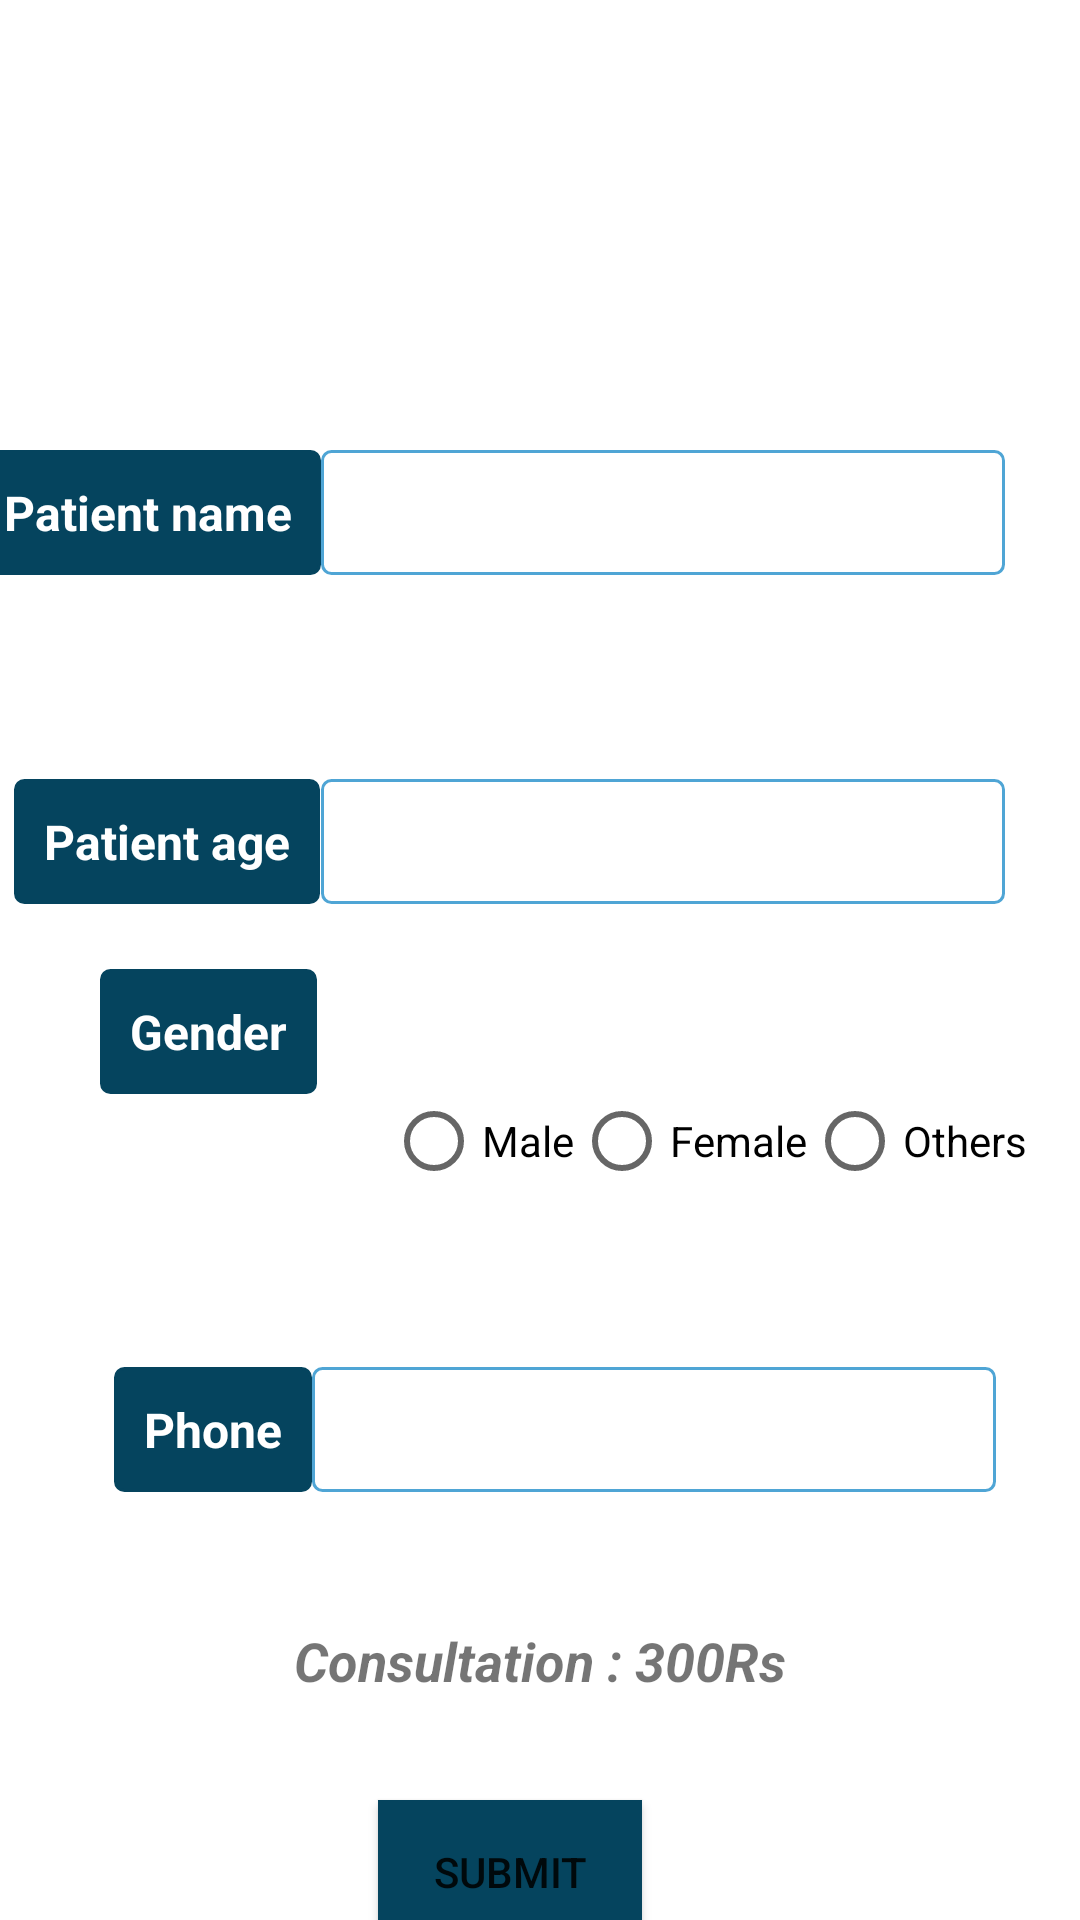

Android layout source for this screen:
<!-- AndroidManifest.xml: application theme Theme.HealPro -->
<!-- res/layout/activity_book_appointment.xml -->
<?xml version="1.0" encoding="utf-8"?>
<androidx.constraintlayout.widget.ConstraintLayout xmlns:android="http://schemas.android.com/apk/res/android"
    xmlns:app="http://schemas.android.com/apk/res-auto"
    xmlns:tools="http://schemas.android.com/tools"
    android:layout_width="match_parent"
    android:layout_height="match_parent"
    tools:context=".BookAppointment">

    <TextView
        android:id="@+id/concern"
        android:layout_width="match_parent"
        android:layout_height="wrap_content"
        android:layout_marginTop="50dp"
        android:fontFamily="cursive"
        android:gravity="center"
        android:textAlignment="center"
        android:textSize="20sp"
        android:textStyle="bold|italic"
        app:layout_constraintEnd_toEndOf="parent"
        app:layout_constraintTop_toTopOf="parent" />

    <Button
        android:id="@+id/submit_appointment"
        android:layout_width="wrap_content"
        android:layout_height="wrap_content"
        android:layout_marginTop="600dp"
        android:layout_marginEnd="146dp"
        android:background="@color/Navy_Blue"
        android:text="Submit"
        app:layout_constraintEnd_toEndOf="parent"
        app:layout_constraintTop_toTopOf="parent" />

    <EditText
        android:id="@+id/p_name"
        android:layout_width="wrap_content"
        android:layout_height="wrap_content"
        android:layout_marginTop="150dp"
        android:layout_marginEnd="25dp"
        android:background="@drawable/border"
        android:ems="12"
        android:inputType="textPersonName"
        android:textSize="16sp"
        app:layout_constraintBottom_toTopOf="@+id/p_age"
        app:layout_constraintEnd_toEndOf="parent"
        app:layout_constraintTop_toTopOf="parent"
        app:layout_constraintVertical_bias="1" />

    <EditText
        android:id="@+id/p_age"
        android:layout_width="wrap_content"
        android:layout_height="wrap_content"
        android:layout_marginTop="68dp"
        android:layout_marginEnd="25dp"
        android:background="@drawable/border"
        android:ems="12"
        android:inputType="number"
        android:textSize="16sp"
        app:layout_constraintEnd_toEndOf="parent"
        app:layout_constraintTop_toBottomOf="@+id/p_name" />

    <EditText
        android:id="@+id/p_phone"
        android:layout_width="wrap_content"
        android:layout_height="wrap_content"
        android:layout_marginTop="264dp"
        android:layout_marginEnd="28dp"
        android:background="@drawable/border"
        android:ems="12"
        android:inputType="number"
        android:textSize="16sp"
        app:layout_constraintEnd_toEndOf="parent"
        app:layout_constraintTop_toBottomOf="@+id/p_name" />

    <TextView
        android:id="@+id/textView15"
        android:layout_width="wrap_content"
        android:layout_height="wrap_content"
        android:layout_marginTop="150dp"
        android:background="@drawable/border"
        android:backgroundTint="@color/Navy_Blue"
        android:padding="10dp"
        android:text="Patient name"
        android:textColor="@color/white"
        android:textSize="16sp"
        android:textStyle="bold"
        app:layout_constraintBottom_toTopOf="@+id/textView3"
        app:layout_constraintEnd_toStartOf="@+id/p_name"
        app:layout_constraintHorizontal_bias="1"
        app:layout_constraintStart_toStartOf="parent"
        app:layout_constraintTop_toTopOf="parent"
        app:layout_constraintVertical_bias="0.0" />

    <TextView
        android:id="@+id/textView3"
        android:layout_width="wrap_content"
        android:layout_height="wrap_content"
        android:layout_marginTop="68dp"
        android:background="@drawable/border"
        android:backgroundTint="@color/Navy_Blue"
        android:inputType="number"
        android:padding="10dp"
        android:text="Patient age"
        android:textColor="@color/white"
        android:textSize="16dp"
        android:textStyle="bold"
        app:layout_constraintBottom_toBottomOf="parent"
        app:layout_constraintEnd_toStartOf="@+id/p_age"
        app:layout_constraintHorizontal_bias="0.95"
        app:layout_constraintStart_toStartOf="parent"
        app:layout_constraintTop_toBottomOf="@+id/p_name"
        app:layout_constraintVertical_bias="0.0" />

    <TextView
        android:id="@+id/textView14"
        android:layout_width="wrap_content"
        android:layout_height="wrap_content"
        android:layout_marginTop="264dp"
        android:background="@drawable/border"
        android:backgroundTint="@color/Navy_Blue"
        android:inputType="number"
        android:padding="10dp"
        android:text="Phone"
        android:textColor="@color/white"
        android:textSize="16dp"
        android:textStyle="bold"
        app:layout_constraintBottom_toBottomOf="parent"
        app:layout_constraintEnd_toStartOf="@+id/p_phone"
        app:layout_constraintHorizontal_bias="1.0"
        app:layout_constraintStart_toStartOf="parent"
        app:layout_constraintTop_toBottomOf="@+id/textView15"
        app:layout_constraintVertical_bias="0.0" />

    <TextView
        android:id="@+id/textView10"
        android:layout_width="wrap_content"
        android:layout_height="wrap_content"
        android:background="@drawable/border"
        android:backgroundTint="@color/Navy_Blue"
        android:inputType="number"
        android:padding="10dp"
        android:text="Gender"
        android:textColor="@color/white"
        android:textSize="16dp"
        android:textStyle="bold"
        app:layout_constraintBottom_toBottomOf="parent"
        app:layout_constraintEnd_toStartOf="@+id/p_age"
        app:layout_constraintHorizontal_bias="0.966"
        app:layout_constraintStart_toStartOf="parent"
        app:layout_constraintTop_toTopOf="parent"
        app:layout_constraintVertical_bias="0.54" />

    <RadioGroup
        android:id="@+id/radioGroup"
        android:layout_width="wrap_content"
        android:layout_height="wrap_content"
        android:layout_marginStart="5dp"
        android:layout_marginTop="50dp"
        android:orientation="horizontal"
        android:padding="5dp"
        app:layout_constraintEnd_toEndOf="parent"
        app:layout_constraintStart_toEndOf="@+id/textView10"
        app:layout_constraintTop_toBottomOf="@+id/textView3">

        <RadioButton
            android:id="@+id/radioButton3"
            android:layout_width="match_parent"
            android:layout_height="match_parent"
            android:text="Male" />

        <RadioButton
            android:id="@+id/radioButton2"
            android:layout_width="match_parent"
            android:layout_height="wrap_content"
            android:text="Female" />

        <RadioButton
            android:id="@+id/radioButton"
            android:layout_width="wrap_content"
            android:layout_height="wrap_content"
            android:text="Others" />
    </RadioGroup>

    <TextView
        android:id="@+id/textView11"
        android:layout_width="match_parent"
        android:layout_height="wrap_content"
        android:layout_marginTop="132dp"
        android:gravity="center"
        android:text="Consultation : 300Rs"
        android:textSize="18sp"
        android:textStyle="bold|italic"
        app:layout_constraintEnd_toEndOf="parent"
        app:layout_constraintTop_toBottomOf="@+id/radioGroup" />

</androidx.constraintlayout.widget.ConstraintLayout>
<!-- resources referenced by this layout -->
<resources>
  <color name="Navy_Blue">#05445E</color>
  <color name="white">#FFFFFFFF</color>
  <!-- drawable border (drawable-v24) -->
  <?xml version="1.0" encoding="utf-8"?>
  <shape xmlns:android="http://schemas.android.com/apk/res/android" android:shape="rectangle" >
      <solid android:color="@android:color/white" />
      <corners android:radius="3dp"/>
      <stroke android:width="1dip" android:color="#4fa5d5"/>
      <padding android:bottom="10dp" android:left="10dp" android:right="10dp" android:top="10dp"/>
  </shape>
  <style name="Theme.HealPro" parent="Theme.MaterialComponents.DayNight.DarkActionBar">
          
          <item name="colorPrimary">@color/Navy_Blue</item>
          <item name="colorPrimaryVariant">@color/Navy_Blue</item>
          <item name="colorOnPrimary">@color/white</item>
          
          <item name="colorSecondary">@color/Blue_Grotto</item>
          <item name="colorSecondaryVariant">@color/Blue_Grotto</item>
          <item name="colorOnSecondary">@color/black</item>
          
          <item name="android:statusBarColor" tools:targetApi="l">?attr/colorPrimaryVariant</item>
          
      </style>
  <color name="Blue_Grotto">#189AB4</color>
  <color name="black">#FF000000</color>
</resources>
